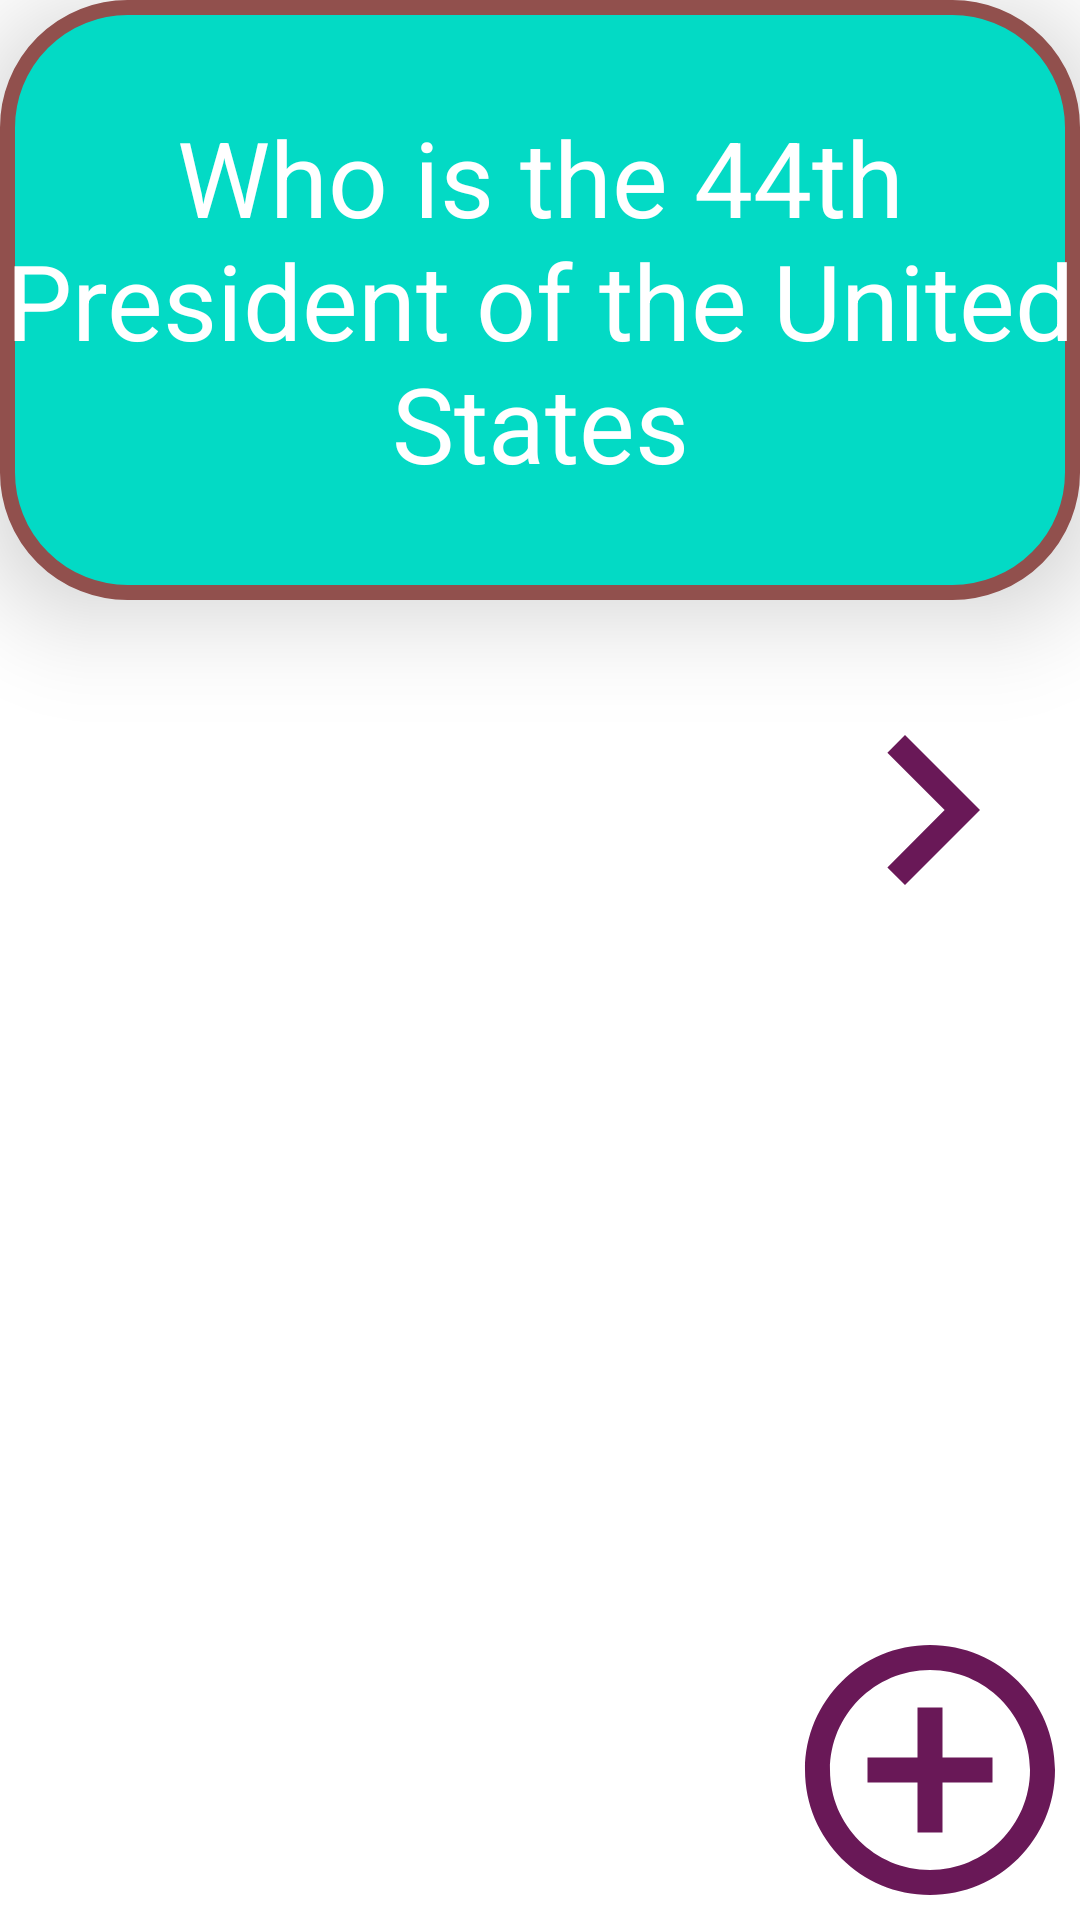

Here is an Android app screen rendered from its layout file. Give the layout XML and the strings, colors and styles it references.
<!-- AndroidManifest.xml: application theme Theme.AndrewsFlashCardApp -->
<!-- res/layout/activity_main.xml -->
<?xml version="1.0" encoding="utf-8"?>
<RelativeLayout xmlns:android="http://schemas.android.com/apk/res/android"
    xmlns:app="http://schemas.android.com/apk/res-auto"
    xmlns:tools="http://schemas.android.com/tools"
    android:layout_width="match_parent"
    android:layout_height="match_parent"
    tools:context=".MainActivity">


    <TextView
        android:id="@+id/flashcard_question"
        android:layout_width="match_parent"
        android:background="@drawable/card_background"
        android:layout_height="200dp"
        android:text="Who is the 44th President of the United States"
        android:textSize="35sp"
        android:textColor="@color/white"
        android:gravity="center"
        android:elevation="20dp"

        />

    <TextView
        android:id="@+id/flashcard_answer"
        android:layout_width="match_parent"
        android:background="#a177ca"
        android:layout_height="200dp"
        android:text="Barack Obama"
        android:textSize="40sp"
        android:textColor="@color/white"
        android:gravity="center"
        android:visibility="invisible"

        />

    <ImageView
        android:layout_width="100dp"
        android:layout_height="100dp"
        android:id="@+id/addButton"
        android:src="@drawable/icon_add"
        android:layout_alignParentBottom="true"
        android:layout_alignParentRight="true"
        />

    <ImageView
        android:layout_width="wrap_content"
        android:layout_height="wrap_content"
        android:id="@+id/nextButton"
        android:src="@drawable/icon_next"
        android:layout_alignParentRight="true"
        android:layout_below="@id/flashcard_question"
        android:layout_marginTop="20dp"

        />


</RelativeLayout>
<!-- resources referenced by this layout -->
<resources>
  <!-- drawable card_background (drawable) -->
  <?xml version="1.0" encoding="utf-8"?>
  <shape xmlns:android="http://schemas.android.com/apk/res/android"
  android:shape="rectangle">
  <corners android:radius="40dp" />
  <stroke android:color="#91504d" android:width="5dp" />
  <solid android:color="@color/teal_200" />
  </shape>
  <!-- drawable icon_add (drawable) -->
  <vector android:autoMirrored="true" android:height="100dp"
      android:tint="#691857" android:viewportHeight="24"
      android:viewportWidth="24" android:width="100dp" xmlns:android="http://schemas.android.com/apk/res/android">
      <path android:fillColor="@android:color/white" android:pathData="M13,7h-2v4L7,11v2h4v4h2v-4h4v-2h-4L13,7zM12,2C6.48,2 2,6.48 2,12s4.48,10 10,10 10,-4.48 10,-10S17.52,2 12,2zM12,20c-4.41,0 -8,-3.59 -8,-8s3.59,-8 8,-8 8,3.59 8,8 -3.59,8 -8,8z"/>
  </vector>
  <!-- drawable icon_next (drawable) -->
  <vector android:autoMirrored="true" android:height="100dp"
      android:tint="#691857" android:viewportHeight="24"
      android:viewportWidth="24" android:width="100dp" xmlns:android="http://schemas.android.com/apk/res/android">
      <path android:fillColor="@android:color/white" android:pathData="M10,6L8.59,7.41 13.17,12l-4.58,4.59L10,18l6,-6z"/>
  </vector>
  <style name="Theme.AndrewsFlashCardApp" parent="Theme.MaterialComponents.DayNight.DarkActionBar">
          
          <item name="colorPrimary">@color/purple_500</item>
          <item name="colorPrimaryVariant">@color/purple_700</item>
          <item name="colorOnPrimary">@color/white</item>
          
          <item name="colorSecondary">@color/teal_200</item>
          <item name="colorSecondaryVariant">@color/teal_700</item>
          <item name="colorOnSecondary">@color/black</item>
          
          <item name="android:statusBarColor" tools:targetApi="l">?attr/colorPrimaryVariant</item>
          
      </style>
  <!-- not gathered from this repository: default colours our renderer supplied (Android Studio template values) -->
  <color name="purple_500">#FF6200EE</color>
  <color name="purple_700">#FF3700B3</color>
  <color name="teal_200">#FF03DAC5</color>
  <color name="teal_700">#FF018786</color>
  <color name="black">#FF000000</color>
  <color name="white">#FFFFFFFF</color>
</resources>
